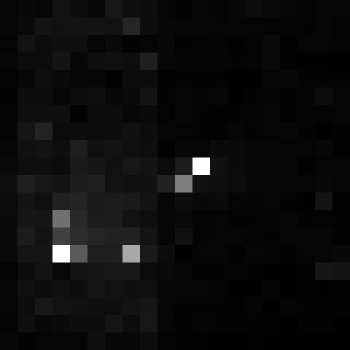

The table this chart was drawn from, first rows:
, xmin, ymin, lat, lon, area, perimeter, max_nanowatts, min_nanowatts, moonlight_illumination, clear_sky_confidence, mean_nanowatts
0, 136, 3958, -1.044, -1.044, 1.0, 0.0, 20.49, 0.1024, 11.88, 0.0, 1.349
